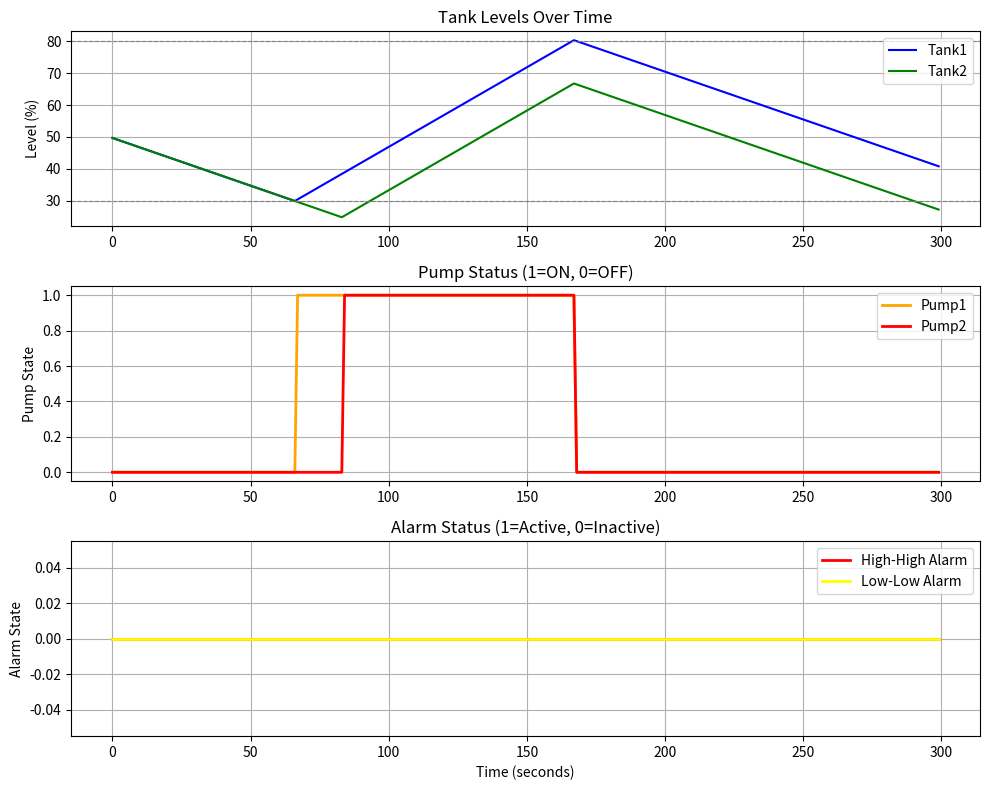

Recreate this plot in Python.
import matplotlib.pyplot as plt

# Initial conditions
tank1_level = 50.0
tank2_level = 50.0
pump1_on = False
pump2_on = False

# Simulation parameters
time_step = 1  # seconds
total_time = 300
fill_rate = 0.8  # % per second when pump is on
drain_rate = 0.3  # % per second (natural drainage)

# Storage for plotting
time_data = []
tank1_data = []
tank2_data = []
pump1_data = []
pump2_data = []
alarm_hh_data = []
alarm_ll_data = []

# Run simulation
for t in range(0, total_time, time_step):
    # Auto mode logic for Pump1
    if tank1_level < 30:
        pump1_on = True
    elif tank1_level > 80:
        pump1_on = False
    
    # Auto mode logic for Pump2 (interlock: only if Pump1 is running)
    if pump1_on:
        if tank2_level < 25:
            pump2_on = True
        elif tank2_level > 75:
            pump2_on = False
    else:
        pump2_on = False
    
    # Update tank levels
    if pump1_on:
        tank1_level += fill_rate * time_step
    tank1_level -= drain_rate * time_step
    
    if pump2_on:
        tank2_level += fill_rate * time_step
    tank2_level -= drain_rate * time_step
    
    # Keep levels in bounds
    tank1_level = max(0, min(100, tank1_level))
    tank2_level = max(0, min(100, tank2_level))
    
    # Check alarms
    alarm_hh = tank1_level >= 95
    alarm_ll = tank1_level <= 10
    
    # Store data
    time_data.append(t)
    tank1_data.append(tank1_level)
    tank2_data.append(tank2_level)
    pump1_data.append(1 if pump1_on else 0)
    pump2_data.append(1 if pump2_on else 0)
    alarm_hh_data.append(1 if alarm_hh else 0)
    alarm_ll_data.append(1 if alarm_ll else 0)

# Plot results
fig, (ax1, ax2, ax3) = plt.subplots(3, 1, figsize=(10, 8))

# Tank levels
ax1.plot(time_data, tank1_data, label='Tank1', color='blue')
ax1.plot(time_data, tank2_data, label='Tank2', color='green')
ax1.axhline(y=30, color='gray', linestyle='--', linewidth=0.8)
ax1.axhline(y=80, color='gray', linestyle='--', linewidth=0.8)
ax1.set_ylabel('Level (%)')
ax1.set_title('Tank Levels Over Time')
ax1.legend()
ax1.grid(True)

# Pump states
ax2.plot(time_data, pump1_data, label='Pump1', color='orange', linewidth=2)
ax2.plot(time_data, pump2_data, label='Pump2', color='red', linewidth=2)
ax2.set_ylabel('Pump State')
ax2.set_title('Pump Status (1=ON, 0=OFF)')
ax2.legend()
ax2.grid(True)

# Alarms
ax3.plot(time_data, alarm_hh_data, label='High-High Alarm', color='red', linewidth=2)
ax3.plot(time_data, alarm_ll_data, label='Low-Low Alarm', color='yellow', linewidth=2)
ax3.set_xlabel('Time (seconds)')
ax3.set_ylabel('Alarm State')
ax3.set_title('Alarm Status (1=Active, 0=Inactive)')
ax3.legend()
ax3.grid(True)

plt.tight_layout()
plt.savefig('simulation_results.png')
print("Simulation complete. Results saved to simulation_results.png")
plt.show()
